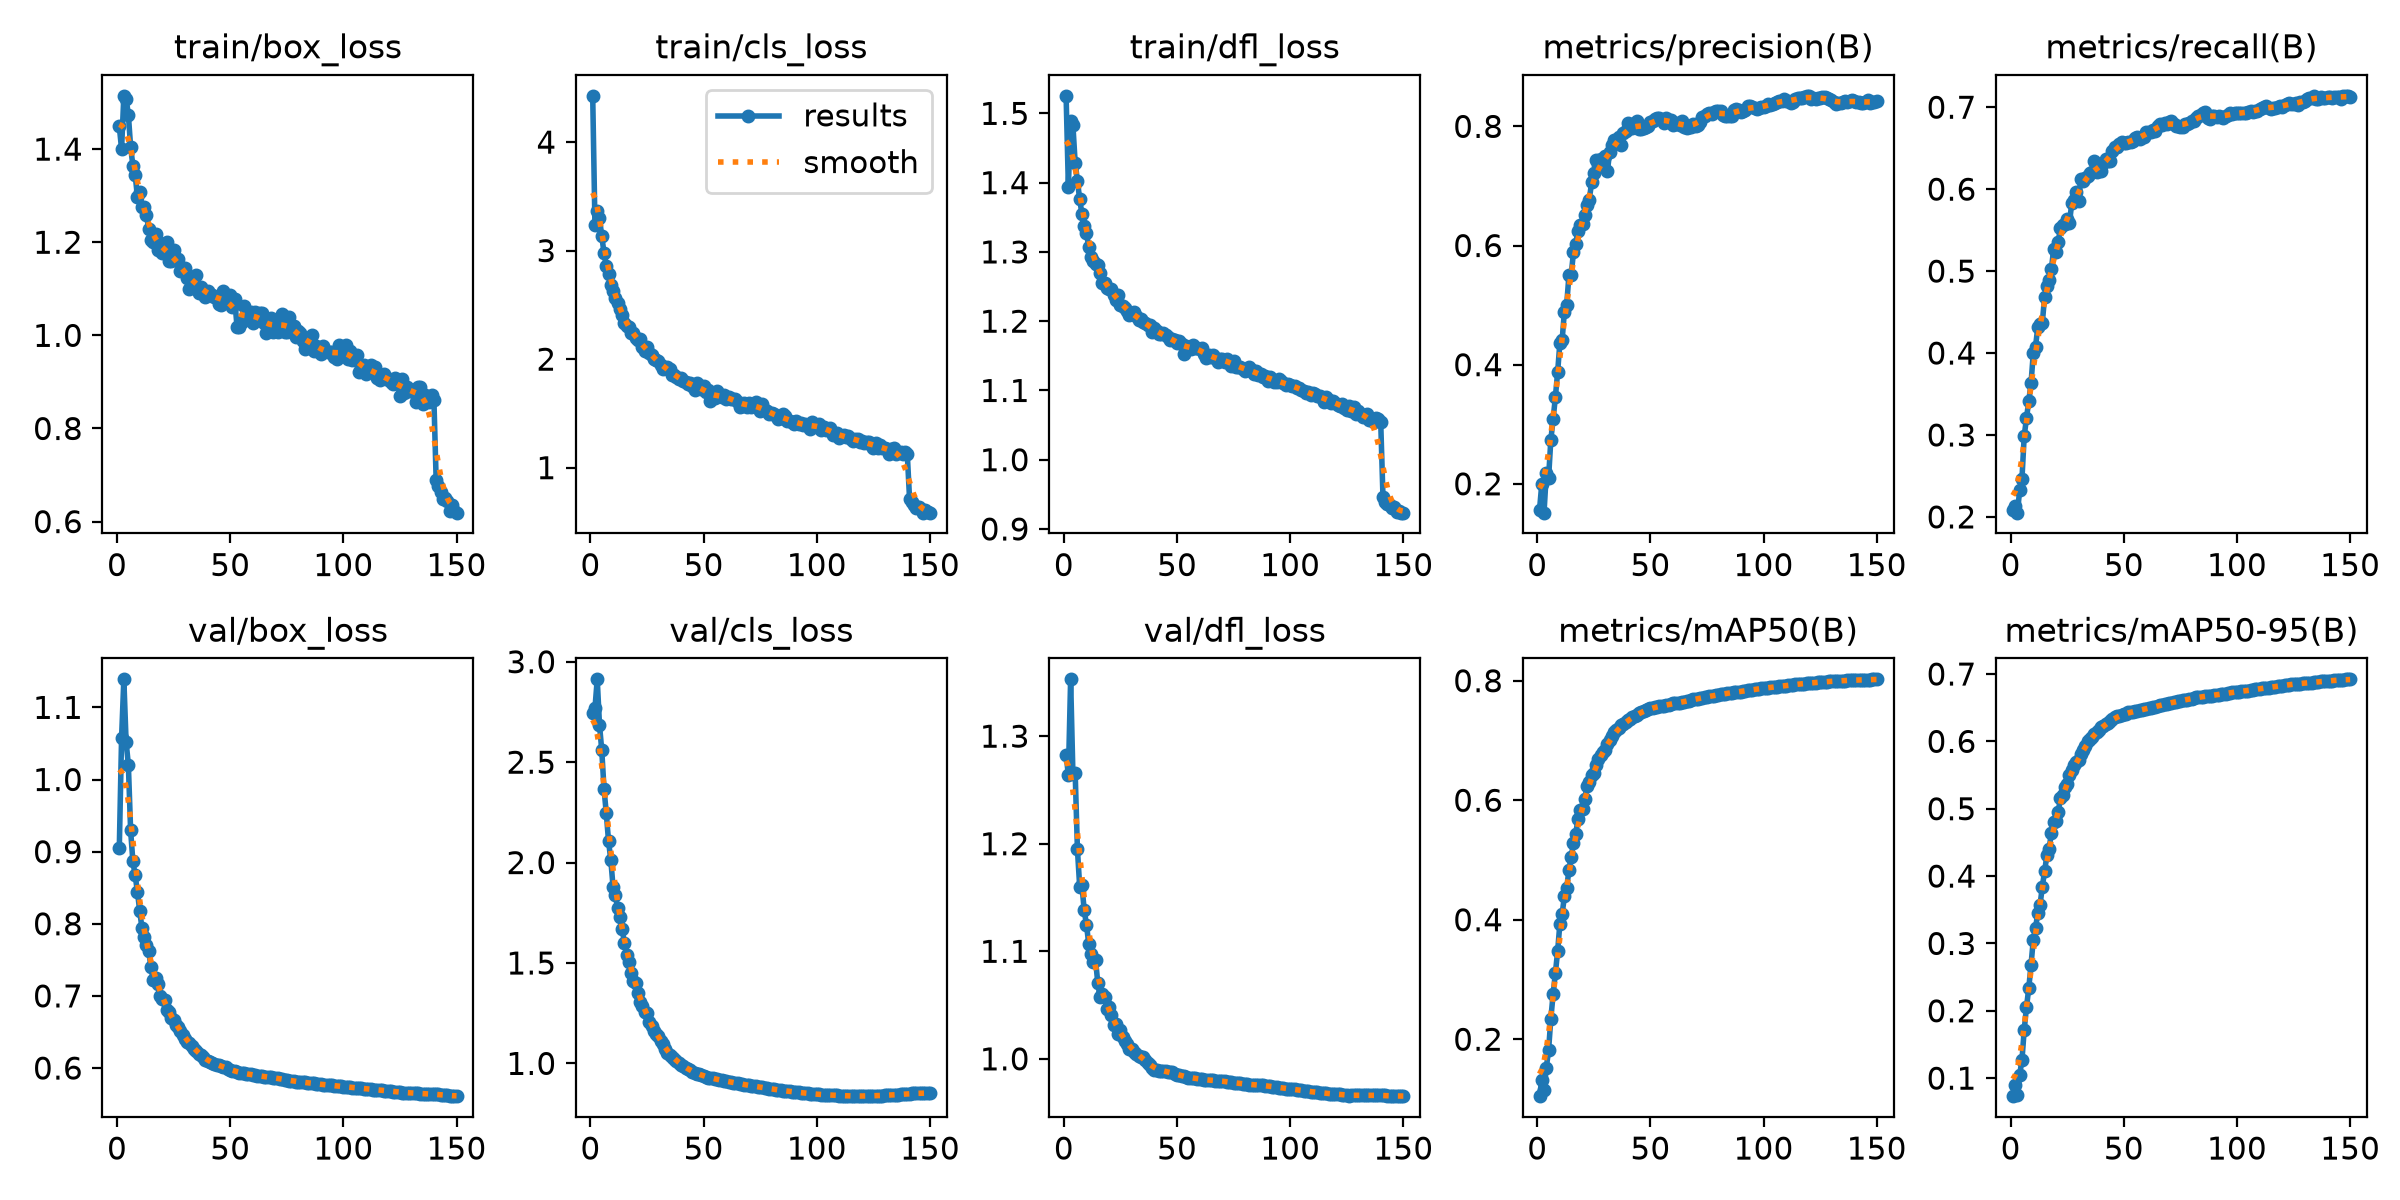

Data behind this chart, as committed beside it:
epoch, time, train/box_loss, train/cls_loss, train/dfl_loss, metrics/precision(B), metrics/recall(B), metrics/mAP50(B), metrics/mAP50-95(B), val/box_loss, val/cls_loss, val/dfl_loss, lr/pg0, lr/pg1, lr/pg2, lr/pg3, lr/pg4, lr/pg5, lr/pg6, lr/pg7
1, 334.5, 1.449, 4.426, 1.525, 0.156, 0.2081, 0.1047, 0.07325, 0.9054, 2.745, 1.283, 0.00999, 0.00333, 0.00999, 0.00333, 0.00999, 0.00333, 0.00999, 0.00333
2, 149.7, 1.4, 3.234, 1.394, 0.1996, 0.2134, 0.1314, 0.08924, 1.057, 2.769, 1.264, 0.01986, 0.006619, 0.01986, 0.006619, 0.01986, 0.006619, 0.01986, 0.006619
3, 299.2, 1.514, 3.361, 1.49, 0.1516, 0.2052, 0.1154, 0.0753, 1.139, 2.912, 1.353, 0.02959, 0.009865, 0.02959, 0.009865, 0.02959, 0.009865, 0.02959, 0.009865
4, 445.1, 1.509, 3.298, 1.483, 0.2174, 0.2331, 0.1521, 0.1052, 1.052, 2.686, 1.265, 0.02941, 0.009802, 0.02941, 0.009802, 0.02941, 0.009802, 0.02941, 0.009802
5, 582.4, 1.474, 3.133, 1.429, 0.2092, 0.2467, 0.1812, 0.127, 1.021, 2.559, 1.266, 0.02921, 0.009736, 0.02921, 0.009736, 0.02921, 0.009736, 0.02921, 0.009736
6, 729.4, 1.405, 2.979, 1.403, 0.2735, 0.2991, 0.2339, 0.1719, 0.9293, 2.367, 1.195, 0.02901, 0.00967, 0.02901, 0.00967, 0.02901, 0.00967, 0.02901, 0.00967
7, 873.3, 1.365, 2.861, 1.376, 0.3082, 0.3202, 0.275, 0.2054, 0.8864, 2.245, 1.16, 0.02881, 0.009604, 0.02881, 0.009604, 0.02881, 0.009604, 0.02881, 0.009604
8, 1013, 1.345, 2.785, 1.355, 0.3449, 0.3416, 0.3101, 0.2333, 0.8671, 2.106, 1.161, 0.02861, 0.009538, 0.02861, 0.009538, 0.02861, 0.009538, 0.02861, 0.009538
9, 1156, 1.298, 2.679, 1.337, 0.387, 0.3628, 0.3471, 0.268, 0.8447, 2.013, 1.138, 0.02842, 0.009472, 0.02842, 0.009472, 0.02842, 0.009472, 0.02842, 0.009472
10, 1302, 1.307, 2.627, 1.327, 0.4365, 0.3996, 0.3935, 0.3054, 0.8182, 1.878, 1.125, 0.02822, 0.009406, 0.02822, 0.009406, 0.02822, 0.009406, 0.02822, 0.009406
11, 1440, 1.275, 2.564, 1.307, 0.4413, 0.4078, 0.4096, 0.3229, 0.7941, 1.839, 1.107, 0.02802, 0.00934, 0.02802, 0.00934, 0.02802, 0.00934, 0.02802, 0.00934
12, 1577, 1.276, 2.514, 1.293, 0.4892, 0.4317, 0.4393, 0.3455, 0.7817, 1.773, 1.097, 0.02782, 0.009274, 0.02782, 0.009274, 0.02782, 0.009274, 0.02782, 0.009274
13, 1715, 1.259, 2.465, 1.288, 0.5001, 0.4351, 0.4528, 0.3573, 0.7699, 1.731, 1.091, 0.02762, 0.009208, 0.02762, 0.009208, 0.02762, 0.009208, 0.02762, 0.009208
14, 1859, 1.227, 2.406, 1.283, 0.5499, 0.437, 0.4831, 0.3844, 0.7616, 1.67, 1.092, 0.02743, 0.009142, 0.02743, 0.009142, 0.02743, 0.009142, 0.02743, 0.009142
15, 2007, 1.206, 2.334, 1.281, 0.5509, 0.4686, 0.5052, 0.4069, 0.7397, 1.602, 1.071, 0.02723, 0.009076, 0.02723, 0.009076, 0.02723, 0.009076, 0.02723, 0.009076
16, 2155, 1.2, 2.308, 1.269, 0.5884, 0.4816, 0.5281, 0.4307, 0.7218, 1.539, 1.057, 0.02703, 0.00901, 0.02703, 0.00901, 0.02703, 0.00901, 0.02703, 0.00901
17, 2300, 1.218, 2.294, 1.255, 0.603, 0.4896, 0.5434, 0.4407, 0.7251, 1.504, 1.06, 0.02683, 0.008944, 0.02683, 0.008944, 0.02683, 0.008944, 0.02683, 0.008944
18, 2450, 1.183, 2.242, 1.256, 0.6251, 0.5025, 0.5694, 0.4641, 0.7172, 1.451, 1.058, 0.02663, 0.008878, 0.02663, 0.008878, 0.02663, 0.008878, 0.02663, 0.008878
19, 2596, 1.198, 2.236, 1.248, 0.6344, 0.5265, 0.583, 0.4804, 0.7003, 1.411, 1.046, 0.02644, 0.008812, 0.02644, 0.008812, 0.02644, 0.008812, 0.02644, 0.008812
20, 2741, 1.177, 2.194, 1.246, 0.636, 0.5232, 0.5846, 0.4824, 0.6962, 1.399, 1.048, 0.02624, 0.008746, 0.02624, 0.008746, 0.02624, 0.008746, 0.02624, 0.008746
21, 2889, 1.189, 2.175, 1.246, 0.651, 0.535, 0.6018, 0.4945, 0.6937, 1.35, 1.041, 0.02604, 0.00868, 0.02604, 0.00868, 0.02604, 0.00868, 0.02604, 0.00868
22, 3029, 1.201, 2.181, 1.238, 0.6688, 0.5528, 0.624, 0.5157, 0.6803, 1.304, 1.032, 0.02584, 0.008614, 0.02584, 0.008614, 0.02584, 0.008614, 0.02584, 0.008614
23, 3171, 1.159, 2.112, 1.23, 0.6766, 0.5558, 0.6299, 0.5207, 0.678, 1.288, 1.032, 0.02564, 0.008548, 0.02564, 0.008548, 0.02564, 0.008548, 0.02564, 0.008548
24, 3321, 1.159, 2.079, 1.237, 0.7059, 0.5571, 0.6415, 0.5323, 0.6691, 1.255, 1.023, 0.02545, 0.008482, 0.02545, 0.008482, 0.02545, 0.008482, 0.02545, 0.008482
25, 3460, 1.183, 2.114, 1.223, 0.7213, 0.5637, 0.6454, 0.5363, 0.6662, 1.25, 1.027, 0.02525, 0.008416, 0.02525, 0.008416, 0.02525, 0.008416, 0.02525, 0.008416
26, 3600, 1.163, 2.057, 1.222, 0.7432, 0.5587, 0.6597, 0.5494, 0.6591, 1.207, 1.02, 0.02505, 0.00835, 0.02505, 0.00835, 0.02505, 0.00835, 0.02505, 0.00835
27, 3742, 1.163, 2.037, 1.219, 0.7351, 0.5833, 0.6694, 0.5579, 0.6575, 1.188, 1.016, 0.02485, 0.008284, 0.02485, 0.008284, 0.02485, 0.008284, 0.02485, 0.008284
28, 3883, 1.138, 2.002, 1.215, 0.7449, 0.5868, 0.6762, 0.5655, 0.6516, 1.161, 1.014, 0.02465, 0.008218, 0.02465, 0.008218, 0.02465, 0.008218, 0.02465, 0.008218
29, 4021, 1.144, 1.996, 1.209, 0.7333, 0.596, 0.6812, 0.5698, 0.6455, 1.148, 1.01, 0.02446, 0.008152, 0.02446, 0.008152, 0.02446, 0.008152, 0.02446, 0.008152
30, 4160, 1.145, 1.982, 1.212, 0.7505, 0.5857, 0.6844, 0.572, 0.6407, 1.139, 1.009, 0.02426, 0.008086, 0.02426, 0.008086, 0.02426, 0.008086, 0.02426, 0.008086
31, 4303, 1.123, 1.946, 1.213, 0.725, 0.613, 0.6933, 0.5807, 0.6368, 1.114, 1.007, 0.02406, 0.00802, 0.02406, 0.00802, 0.02406, 0.00802, 0.02406, 0.00802
32, 4447, 1.099, 1.907, 1.207, 0.7571, 0.6099, 0.7008, 0.587, 0.6345, 1.095, 1.005, 0.02386, 0.007954, 0.02386, 0.007954, 0.02386, 0.007954, 0.02386, 0.007954
33, 4590, 1.12, 1.914, 1.201, 0.7694, 0.6132, 0.7075, 0.5929, 0.6305, 1.073, 1.002, 0.02366, 0.007888, 0.02366, 0.007888, 0.02366, 0.007888, 0.02366, 0.007888
34, 4735, 1.124, 1.931, 1.203, 0.7773, 0.6163, 0.7149, 0.6008, 0.6264, 1.053, 1.002, 0.02347, 0.007822, 0.02347, 0.007822, 0.02347, 0.007822, 0.02347, 0.007822
35, 4889, 1.131, 1.911, 1.199, 0.7725, 0.6195, 0.717, 0.6032, 0.6237, 1.041, 1.002, 0.02327, 0.007756, 0.02327, 0.007756, 0.02327, 0.007756, 0.02327, 0.007756
36, 5038, 1.092, 1.857, 1.198, 0.7828, 0.621, 0.7202, 0.6061, 0.6197, 1.031, 0.9985, 0.02307, 0.00769, 0.02307, 0.00769, 0.02307, 0.00769, 0.02307, 0.00769
37, 5188, 1.105, 1.854, 1.194, 0.768, 0.6345, 0.726, 0.6113, 0.6187, 1.022, 0.9966, 0.02287, 0.007624, 0.02287, 0.007624, 0.02287, 0.007624, 0.02287, 0.007624
38, 5343, 1.093, 1.835, 1.194, 0.7882, 0.6205, 0.7273, 0.6134, 0.6151, 1.014, 0.9942, 0.02267, 0.007558, 0.02267, 0.007558, 0.02267, 0.007558, 0.02267, 0.007558
39, 5492, 1.082, 1.815, 1.185, 0.7917, 0.623, 0.7304, 0.6172, 0.6117, 1.003, 0.9915, 0.02248, 0.007492, 0.02248, 0.007492, 0.02248, 0.007492, 0.02248, 0.007492
40, 5638, 1.096, 1.823, 1.19, 0.8056, 0.6226, 0.7345, 0.6213, 0.61, 0.9921, 0.9901, 0.02228, 0.007426, 0.02228, 0.007426, 0.02228, 0.007426, 0.02228, 0.007426
41, 5787, 1.089, 1.801, 1.186, 0.7975, 0.6315, 0.7364, 0.6234, 0.6077, 0.9857, 0.9893, 0.02208, 0.00736, 0.02208, 0.00736, 0.02208, 0.00736, 0.02208, 0.00736
42, 5932, 1.086, 1.792, 1.181, 0.7972, 0.6374, 0.7388, 0.6255, 0.6068, 0.9779, 0.9889, 0.02188, 0.007294, 0.02188, 0.007294, 0.02188, 0.007294, 0.02188, 0.007294
43, 6080, 1.083, 1.773, 1.181, 0.8059, 0.6344, 0.7409, 0.6278, 0.6058, 0.971, 0.989, 0.02168, 0.007228, 0.02168, 0.007228, 0.02168, 0.007228, 0.02168, 0.007228
44, 6229, 1.082, 1.777, 1.183, 0.8098, 0.6349, 0.7432, 0.6303, 0.6045, 0.9648, 0.9888, 0.02149, 0.007162, 0.02149, 0.007162, 0.02149, 0.007162, 0.02149, 0.007162
45, 6379, 1.068, 1.753, 1.18, 0.7957, 0.6465, 0.7455, 0.6327, 0.6038, 0.9594, 0.9884, 0.02129, 0.007096, 0.02129, 0.007096, 0.02129, 0.007096, 0.02129, 0.007096
46, 6533, 1.065, 1.717, 1.178, 0.7951, 0.6514, 0.7479, 0.6354, 0.6028, 0.954, 0.9881, 0.02109, 0.00703, 0.02109, 0.00703, 0.02109, 0.00703, 0.02109, 0.00703
47, 6677, 1.095, 1.776, 1.173, 0.7978, 0.6514, 0.7497, 0.637, 0.6016, 0.9494, 0.9877, 0.02089, 0.006964, 0.02089, 0.006964, 0.02089, 0.006964, 0.02089, 0.006964
48, 6829, 1.078, 1.742, 1.175, 0.7994, 0.6554, 0.7512, 0.6383, 0.601, 0.945, 0.9876, 0.02069, 0.006898, 0.02069, 0.006898, 0.02069, 0.006898, 0.02069, 0.006898
49, 6981, 1.071, 1.729, 1.173, 0.8, 0.6574, 0.7522, 0.6392, 0.5991, 0.9412, 0.9863, 0.0205, 0.006832, 0.0205, 0.006832, 0.0205, 0.006832, 0.0205, 0.006832
50, 7126, 1.088, 1.754, 1.168, 0.8065, 0.656, 0.7536, 0.6405, 0.5976, 0.9376, 0.9851, 0.0203, 0.006766, 0.0203, 0.006766, 0.0203, 0.006766, 0.0203, 0.006766
51, 7273, 1.06, 1.698, 1.171, 0.8088, 0.6564, 0.7548, 0.6413, 0.5965, 0.9337, 0.9846, 0.0201, 0.0067, 0.0201, 0.0067, 0.0201, 0.0067, 0.0201, 0.0067
52, 7414, 1.078, 1.714, 1.166, 0.8129, 0.6576, 0.7561, 0.6429, 0.5955, 0.9298, 0.9841, 0.0199, 0.006634, 0.0199, 0.006634, 0.0199, 0.006634, 0.0199, 0.006634
53, 149.6, 1.019, 1.613, 1.153, 0.8136, 0.6575, 0.7566, 0.6433, 0.5948, 0.9274, 0.9836, 0.0197, 0.006568, 0.0197, 0.006568, 0.0197, 0.006568, 0.0197, 0.006568
54, 298, 1.019, 1.645, 1.165, 0.8138, 0.659, 0.7572, 0.6441, 0.5936, 0.9253, 0.9831, 0.01951, 0.006502, 0.01951, 0.006502, 0.01951, 0.006502, 0.01951, 0.006502
55, 441.3, 1.028, 1.644, 1.163, 0.8099, 0.6623, 0.7579, 0.645, 0.5929, 0.9224, 0.9826, 0.01931, 0.006436, 0.01931, 0.006436, 0.01931, 0.006436, 0.01931, 0.006436
56, 578.4, 1.064, 1.707, 1.16, 0.8062, 0.6632, 0.7582, 0.6454, 0.5926, 0.9202, 0.9824, 0.01911, 0.00637, 0.01911, 0.00637, 0.01911, 0.00637, 0.01911, 0.00637
57, 730.3, 1.046, 1.663, 1.165, 0.814, 0.6612, 0.7592, 0.6463, 0.5918, 0.918, 0.9819, 0.01891, 0.006304, 0.01891, 0.006304, 0.01891, 0.006304, 0.01891, 0.006304
58, 877.2, 1.04, 1.654, 1.162, 0.8113, 0.6632, 0.7602, 0.647, 0.5916, 0.9156, 0.9819, 0.01871, 0.006238, 0.01871, 0.006238, 0.01871, 0.006238, 0.01871, 0.006238
59, 1023, 1.05, 1.674, 1.162, 0.8107, 0.6639, 0.7612, 0.6478, 0.5911, 0.9134, 0.9817, 0.01852, 0.006172, 0.01852, 0.006172, 0.01852, 0.006172, 0.01852, 0.006172
60, 1168, 1.027, 1.636, 1.159, 0.8026, 0.67, 0.7619, 0.6485, 0.5907, 0.9114, 0.9815, 0.01832, 0.006106, 0.01832, 0.006106, 0.01832, 0.006106, 0.01832, 0.006106
... 90 more rows
